Dataset: classification_dataset (GitHub, SahanaK17/Coffee_Fruit_Prediction). Classes: overripe, ripe, unripe.

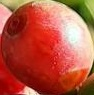
Label: ripe

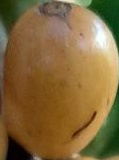
Label: ripe

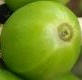
Label: unripe

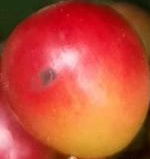
Label: unripe

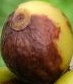
Label: overripe

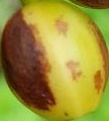
Label: overripe
